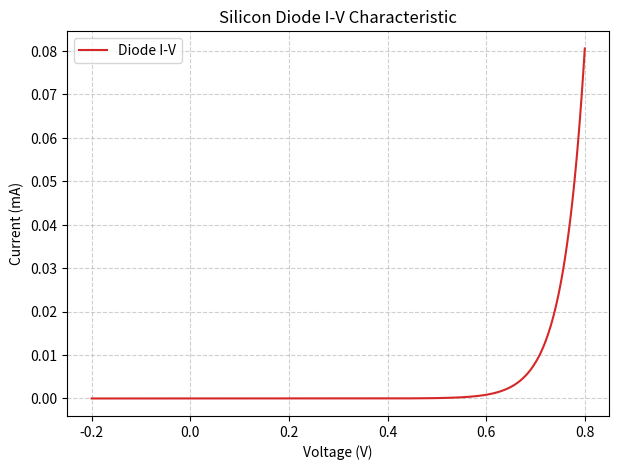

Python code for this plot:
"""Short title describing your example.

One to three sentences describing what this example demonstrates
and why it is useful for engineers.
"""

import matplotlib.pyplot as plt
import numpy as np

# --- Your plotting code here (15-30 lines) ---
# Use plt.subplots(), ax.plot(), ax.set(), etc.
# Generate data with numpy (linspace, random, exp, sin, etc.)
"""Diode I-V characteristic example.

This example demonstrates the Shockley diode equation by plotting a
silicon diode current-voltage curve. It shows how the diode current
grows exponentially in forward bias while remaining very small in
reverse bias, which is useful for understanding diode behavior in
electrical circuits.
"""

import matplotlib.pyplot as plt
import numpy as np

v = np.linspace(-0.2, 0.8, 300)
isat = 1e-12
n = 1.7
vt = 25.85e-3
i = isat * (np.exp(v / (n * vt)) - 1.0)

fig, ax = plt.subplots(figsize=(7, 5))
ax.plot(v, i * 1e3, color="tab:red", label="Diode I-V")
ax.set(
    title="Silicon Diode I-V Characteristic",
    xlabel="Voltage (V)",
    ylabel="Current (mA)",
)
ax.grid(True, which="both", linestyle="--", alpha=0.6)
ax.legend()
plt.show()
